Run: headless pygame with SDL's dummy video driver; simulated clock (each Clock.tick advances the game by its frame time, no real sleeping); random seed 0; keys injected as events and as key.get_pressed() state; no mouse input; restart key R tapped at the start of phases 3 and 4.
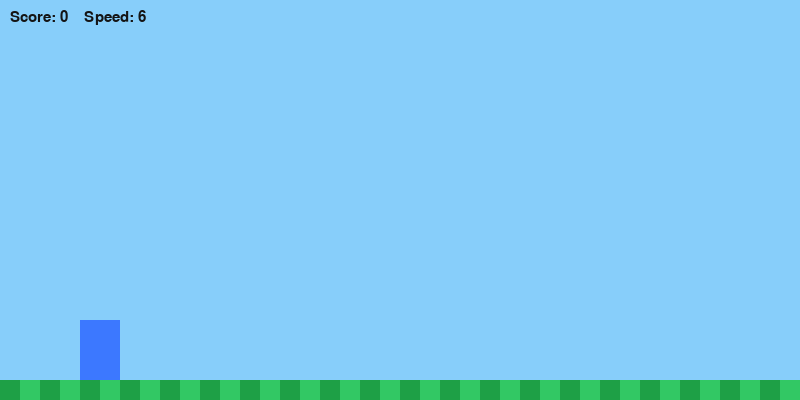
Frame 1 of 4 · flips 1–60 · no input
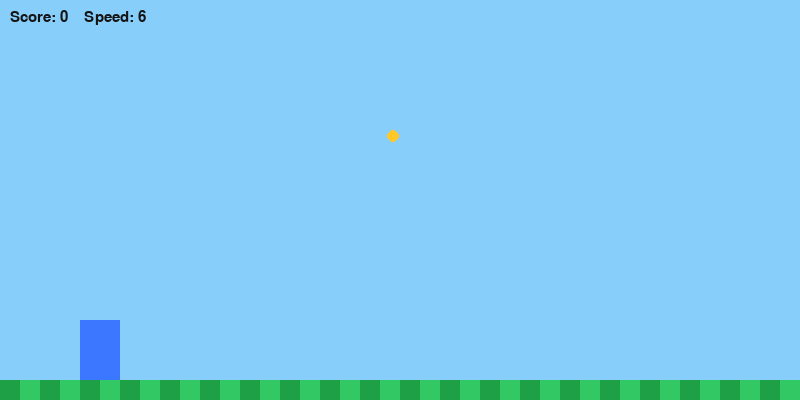
Frame 2 of 4 · flips 61–180 · tapped SPACE, RETURN · held RIGHT (→), D
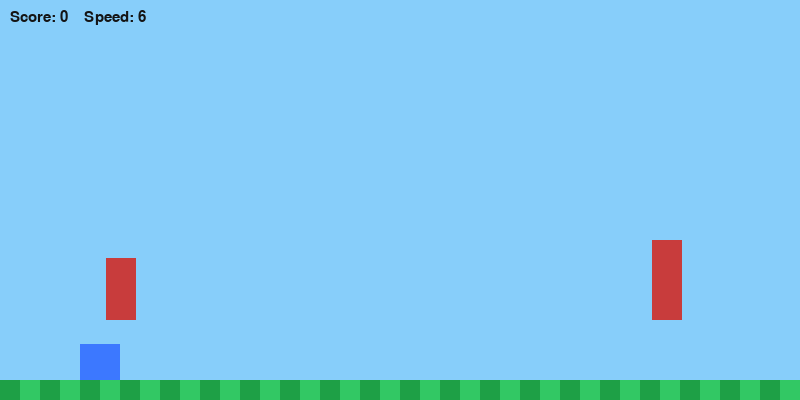
Frame 3 of 4 · flips 181–300 · tapped R · held DOWN (↓), S
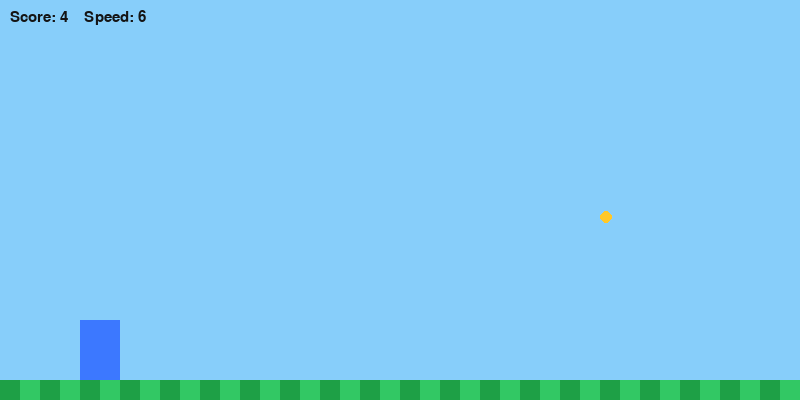
Frame 4 of 4 · flips 301–420 · tapped R · held LEFT (←), A, UP (↑), W

The pygame program that drew these frames:

# endless_runner.py
import pygame, random, sys

pygame.init()
W, H = 800, 400
screen = pygame.display.set_mode((W,H))
pygame.display.set_caption("Endless Runner")
clock = pygame.time.Clock()
FONT = pygame.font.SysFont("Arial", 22)

WHITE = (250,250,250)
BLACK = (20,20,20)
GROUND = (50,200,100)
PLAYER_COLOR = (60,120,255)
OBSTACLE_COLOR = (200,60,60)
COIN_COLOR = (255,200,40)

# Player
player = pygame.Rect(80, H-90, 40, 60)
vel_y = 0
gravity = 0.9
is_jumping = False
is_ducking = False

# Ground scroll
scroll_x = 0

# Obstacles and coins
obstacles = []
coins = []
spawn_timer = 0
score = 0
speed = 6
game_over = False

def spawn_obstacle():
    h = random.randint(30, 80)
    obs = pygame.Rect(W+20, H-80-h, 30, h)
    obstacles.append(obs)

def spawn_coin():
    c = pygame.Rect(W+random.randint(20,200), random.randint(120, H-140), 12, 12)
    coins.append(c)

def reset():
    obstacles.clear(); coins.clear()
    player.x = 80; player.y = H-90
    global vel_y, is_jumping, is_ducking, score, speed, spawn_timer, game_over
    vel_y = 0; is_jumping = False; is_ducking = False
    score = 0; speed = 6; spawn_timer = 0; game_over = False

# Main loop
running = True
while running:
    dt = clock.tick(60)
    screen.fill((135,206,250))

    for e in pygame.event.get():
        if e.type == pygame.QUIT:
            running = False
        if e.type == pygame.KEYDOWN:
            if e.key == pygame.K_SPACE and not is_jumping and not game_over:
                vel_y = -15
                is_jumping = True
            if e.key == pygame.K_DOWN and not is_jumping:
                is_ducking = True
            if e.key == pygame.K_r and game_over:
                reset()
            if e.key == pygame.K_q:
                running = False
        if e.type == pygame.KEYUP:
            if e.key == pygame.K_DOWN:
                is_ducking = False

    if not game_over:
        # gravity & jump
        vel_y += gravity
        player.y += vel_y
        if player.bottom >= H-20:
            player.bottom = H-20
            vel_y = 0
            is_jumping = False

        # duck reduces player height
        if is_ducking:
            player.height = 36
        else:
            player.height = 60

        # spawn obstacles & coins faster over time
        spawn_timer += 1
        if spawn_timer > max(30, 90 - score//5):
            spawn_timer = 0
            if random.random() < 0.65:
                spawn_obstacle()
            else:
                spawn_coin()

        # update obstacles
        for ob in obstacles[:]:
            ob.x -= speed
            if ob.right < 0:
                obstacles.remove(ob)
                score += 2  # reward passing
            if ob.colliderect(player):
                game_over = True

        # update coins
        for c in coins[:]:
            c.x -= speed
            if c.right < 0:
                coins.remove(c)
            if c.colliderect(player):
                coins.remove(c)
                score += 10

        # ground scroll
        scroll_x = (scroll_x - speed) % W

        # speed up slowly
        if score % 50 == 0 and score != 0:
            speed = 6 + score//50

    # Draw ground
    pygame.draw.rect(screen, GROUND, (0, H-20, W, 20))
    for i in range(0, W, 40):
        x = (i + scroll_x) % W
        pygame.draw.rect(screen, (30,160,70), (x, H-20, 20, 20))

    # Draw player (simple running animation by color change)
    pygame.draw.rect(screen, PLAYER_COLOR, (player.x, player.y, player.width, player.height))

    # Draw obstacles & coins
    for ob in obstacles:
        pygame.draw.rect(screen, OBSTACLE_COLOR, ob)
    for c in coins:
        pygame.draw.ellipse(screen, COIN_COLOR, c)

    # HUD
    txt = FONT.render(f"Score: {score}    Speed: {speed}", True, BLACK)
    screen.blit(txt, (10, 10))
    if game_over:
        msg = FONT.render("GAME OVER - Press R to restart or Q to quit", True, (180,30,30))
        screen.blit(msg, (W//2-230, H//2))

    pygame.display.flip()

pygame.quit()
sys.exit()
